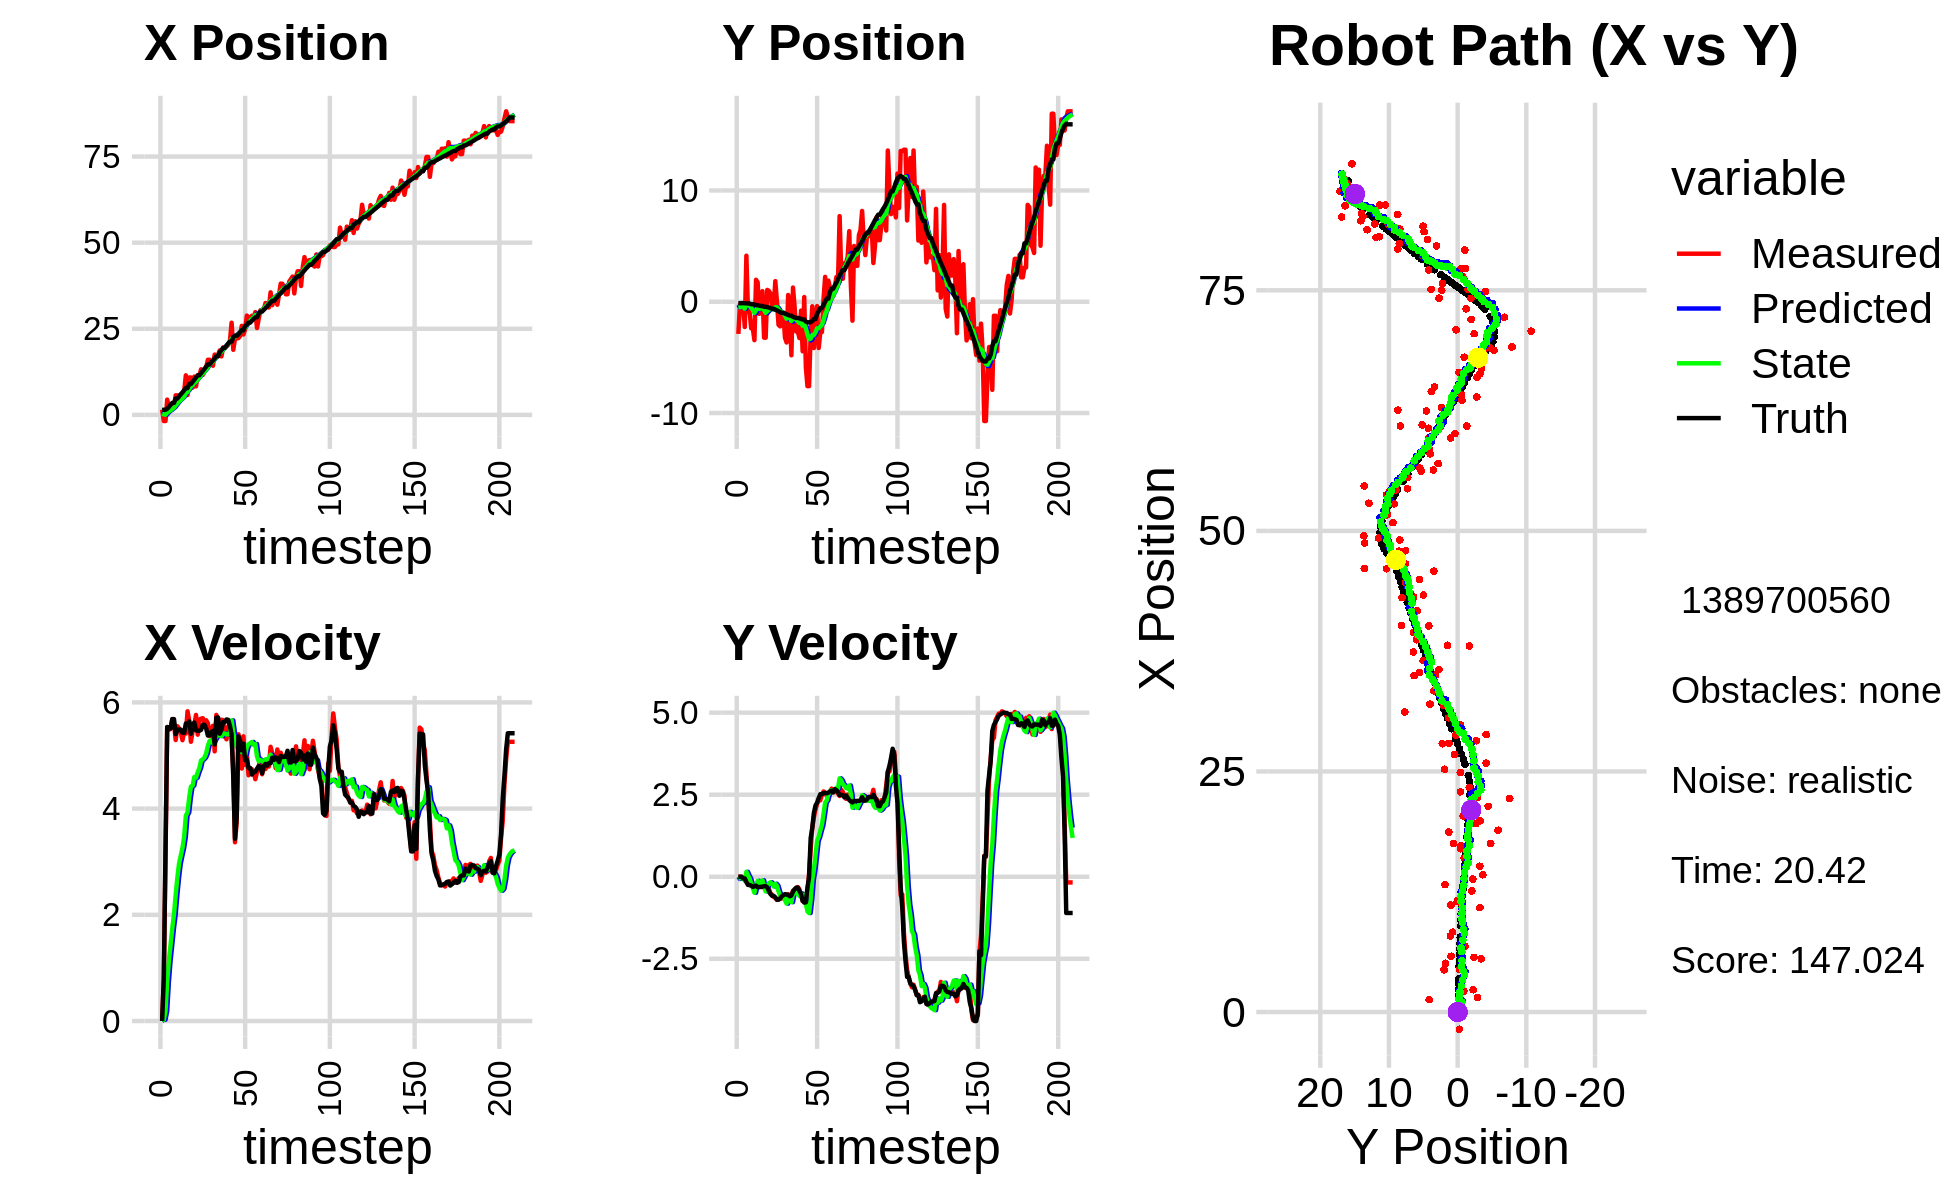

The data file committed next to this chart (first rows):
1.517059900413036511e+00, -2.890951275147738642e+00, 0.000000000000000000e+00, -0.000000000000000000e+00, 0.000000000000000000e+00, 0.000000000000000000e+00, 0.000000000000000000e+00, 0.000000000000000000e+00, 1.815777670246984388e-01, -2.698855500910526395e-01, 0.000000000000000000e+00, 0.000000000000000000e+00, 1.449136853319552332e+00, -1.267532102834812158e-01, 0.000000000000000000e+00, 0.000000000000000000e+00, 0.000000000000000000e+00, 2.401097153779119253e-04
1.517059900413036511e+00, -2.890951275147738642e+00, 0.000000000000000000e+00, 0.000000000000000000e+00, 1.815777670246984388e-01, -2.698855500910526395e-01, 0.000000000000000000e+00, 0.000000000000000000e+00, 3.168533903816680430e-01, -5.025697890283740144e-01, 2.194043601832320473e-02, -6.961556059836412902e-02, 1.449136853319552332e+00, -1.267532102834812158e-01, 0.000000000000000000e+00, 0.000000000000000000e+00, 0.000000000000000000e+00, -2.689693938009440899e-04
-1.782804846291287992e+00, -2.480309055234019289e-01, 7.850000213030779994e-01, 8.791505197892871709e-05, 3.190474339835003836e-01, -5.095313450882104078e-01, 2.194043601832320473e-02, -6.961556059836412902e-02, 1.424289096499099794e-01, -4.832662735729577053e-01, 2.391108258349494697e-02, -4.469355027269225622e-02, 1.483011365523917435e+00, -1.267469950803267187e-01, 8.000000000000000444e-01, 0.000000000000000000e+00, 8.000000119209289551e-01, -1.119936932809650898e-04
-1.782804846291287992e+00, -2.480309055234019289e-01, 3.089999306120399414e+00, 1.938489567866488262e-03, 1.448200179082594630e-01, -4.877356286002269559e-01, 2.391108258349494697e-02, -4.469355027269225622e-02, 6.690080306299808766e-02, -4.639779008563812424e-01, 1.852027896945332985e-01, -2.362773447810622568e-02, 1.483011365523917435e+00, -1.267469950803267187e-01, 3.200000000000000178e+00, -2.000000000000000042e-03, 3.200000047683715820e+00, -6.273429607972502708e-04
4.434018254528921510e+00, -2.604862929893310697e-01, 5.537846627254044307e+00, -4.123003826639602687e-02, 8.542108203245141196e-02, -4.663406743041918490e-01, 1.852027896945332985e-01, -2.362773447810622568e-02, 6.454209116460649653e-01, -4.488598213062533482e-01, 7.395410385805977205e-01, -1.619599962131001991e-02, 1.766759991807378638e+00, -1.268225790937044795e-01, 5.533000000000000362e+00, -5.099999999999999672e-02, 5.533999919891357422e+00, 7.445001509040594101e-03
2.314935248422098635e+00, -2.269105448948212533e+00, 5.482847846350985321e+00, -4.082056469410920430e-02, 7.193750155041247485e-01, -4.504794212683843613e-01, 7.395410385805977205e-01, -1.619599962131001991e-02, 1.035571945281763107e+00, -6.151423943229710201e-01, 1.136891149125848877e+00, -1.223479202844578173e-01, 2.327837109983988295e+00, -1.307935866515307910e-01, 5.533000000000000362e+00, -5.099999999999999672e-02, 5.533999919891357422e+00, 7.445001509040594101e-03
1.288816571527584998e+00, 4.138257926766859107e+00, 5.510673023699848017e+00, -1.209452398305778387e-01, 1.149261060194348039e+00, -6.273771863514168157e-01, 1.136891149125848877e+00, -1.223479202844578173e-01, 1.338046489575561715e+00, -1.989560898393729071e-01, 1.436808824576265131e+00, 1.505332681681877116e-01, 2.944017530043014030e+00, -1.434379160345511661e-01, 5.506000000000000227e+00, -1.650000000000000078e-01, 5.508999824523925781e+00, 2.194393053650856018e-02
2.181003808957160839e+00, -9.130013413095418029e-01, 5.684611741326405010e+00, -1.963049932167193756e-01, 1.481727372033188272e+00, -1.839027630225541499e-01, 1.436808824576265131e+00, 1.505332681681877116e-01, 1.720099740147092326e+00, -2.694068682338430776e-01, 1.746352561572538153e+00, 4.020792610610704476e-02, 3.466688275657318741e+00, -1.603570409252109974e-01, 5.685999999999999943e+00, -2.489999999999999991e-01, 5.691999912261962891e+00, 3.451898321509361267e-02
2.181003808957160839e+00, -9.130013413095418029e-01, 5.607214839340205259e+00, -2.547740241068410794e-01, 1.894734996304346275e+00, -2.653860756232323537e-01, 1.746352561572538153e+00, 4.020792610610704476e-02, 2.086525604158931735e+00, -3.406595145874883879e-01, 2.004118679749603338e+00, -5.546351167909172042e-02, 3.466688275657318741e+00, -1.603570409252109974e-01, 5.685999999999999943e+00, -2.489999999999999991e-01, 5.691999912261962891e+00, 4.540559276938438416e-02
5.677648604427672829e+00, -2.387640068222679268e+00, 5.291560032389805990e+00, -2.611415862231066809e-01, 2.286937472133891980e+00, -3.462058657553975793e-01, 2.004118679749603338e+00, -5.546351167909172042e-02, 2.720398349720202447e+00, -5.416821125867201658e-01, 2.374363722459586157e+00, -2.160557158029912661e-01, 4.750028729988132525e+00, -2.201941700410754987e-01, 5.400999999999999801e+00, -2.730000000000000204e-01, 5.407999992370605469e+00, 4.931057989597320557e-02
5.677648604427672829e+00, -2.387640068222679268e+00, 5.551763274355149491e+00, -3.025291874016193261e-01, 2.957834721966161151e+00, -5.632876841670192425e-01, 2.374363722459586157e+00, -2.160557158029912661e-01, 3.331762808956543864e+00, -7.323318657506541207e-01, 2.701099621539912565e+00, -3.409209401800870065e-01, 4.750028729988132525e+00, -2.201941700410754987e-01, 5.485000000000000320e+00, -3.079999999999999960e-01, 5.493000030517578125e+00, 5.443860962986946106e-02
5.527481555980594763e+00, -3.449976788591468502e+00, 5.509974476050334857e+00, -2.783387540841181229e-01, 3.601872771110535165e+00, -7.664239597686628436e-01, 2.701099621539912565e+00, -3.409209401800870065e-01, 3.893019492461592179e+00, -1.004051184704835231e+00, 2.962598521942402918e+00, -4.878937012348069091e-01, 5.373266339662734481e+00, -2.538412677102200865e-01, 5.485999999999999766e+00, -2.899999999999999800e-01, 5.493000030517578125e+00, 5.047253146767616272e-02
4.383830428356882969e+00, 1.973993091974506120e+00, 5.447492838023520356e+00, -2.860873071555539715e-01, 4.189279344655832737e+00, -1.052840554828315955e+00, 2.962598521942402918e+00, -4.878937012348069091e-01, 4.318487804058457336e+00, -7.690418280271456020e-01, 3.114444325206354947e+00, -2.687451400215995490e-01, 6.003366589545374055e+00, -2.866356092263793731e-01, 5.487000000000000099e+00, -2.710000000000000187e-01, 5.493999958038330078e+00, 5.246904119849205017e-02
5.071679234504856915e+00, 1.754695026637419719e+00, 5.288134823988634992e+00, -3.063304684265626410e-01, 4.629932236579092475e+00, -7.959163420293056124e-01, 3.114444325206354947e+00, -2.687451400215995490e-01, 4.766463158379520948e+00, -5.688379895263827590e-01, 3.258689006031298518e+00, -1.244528951031112218e-01, 6.528738141528259042e+00, -3.140596464198766591e-01, 5.429000000000000270e+00, -3.160000000000000031e-01, 5.438000202178955078e+00, 5.786322057247161865e-02
6.819754809021063124e+00, -1.088079305067319646e+00, 5.437883877829787771e+00, -3.150051144665050318e-01, 5.092332058982650622e+00, -5.812832790366938562e-01, 3.258689006031298518e+00, -1.244528951031112218e-01, 5.339655905434113947e+00, -6.378938779555889393e-01, 3.466622197600226940e+00, -1.917553615130284106e-01, 7.154420971927294204e+00, -3.500018427559435930e-01, 5.429000000000000270e+00, -3.140000000000000013e-01, 5.438000202178955078e+00, 5.786322057247161865e-02
1.148075163366939755e+01, 5.153457657416722626e-02, 5.412336938252272134e+00, -3.063493237938751390e-01, 5.686318125194136819e+00, -6.570694141068917915e-01, 3.466622197600226940e+00, -1.917553615130284106e-01, 6.273067226154849685e+00, -6.000378548819010893e-01, 3.867101152668610986e+00, -1.719426583506420414e-01, 7.784107327590329639e+00, -3.856453754820874380e-01, 5.600999999999999979e+00, -3.099999999999999978e-01, 5.609000205993652344e+00, 5.654171109199523926e-02
5.798194289613617158e+00, 9.545401773322818029e-01, 5.832364924431948872e+00, -3.174922425588955766e-01, 6.659777341421710517e+00, -6.172321207169653157e-01, 3.867101152668610986e+00, -1.719426583506420414e-01, 6.674543227161374936e+00, -4.844292527406995896e-01, 3.928262478434531246e+00, -1.067915871496503410e-01, 7.784107327590329639e+00, -3.856453754820874380e-01, 5.600999999999999979e+00, -3.019999999999999907e-01, 5.609000205993652344e+00, 5.438260361552238464e-02
1.085289382990969287e+01, -3.230046616518570168e+00, 5.653646808199302320e+00, -2.884375494413801144e-01, 7.067369475004827706e+00, -4.951084114556646432e-01, 3.928262478434531246e+00, -1.067915871496503410e-01, 7.471640273364031692e+00, -7.514313292227901009e-01, 4.211535068393859937e+00, -3.049816385529674490e-01, 8.969524502609798944e+00, -4.481896027800821858e-01, 5.642000000000000348e+00, -2.869999999999999774e-01, 5.649000167846679688e+00, 5.097376927733421326e-02
1.085289382990969287e+01, -3.230046616518570168e+00, 5.258585506608106641e+00, -2.793426214634320837e-01, 7.892793780203417597e+00, -7.819294930780869013e-01, 4.211535068393859937e+00, -3.049816385529674490e-01, 8.195322503687220816e+00, -1.000436778729804299e+00, 4.416232757557729371e+00, -4.456951624809596391e-01, 8.969524502609798944e+00, -4.481896027800821858e-01, 5.410000000000000142e+00, -2.879999999999999782e-01, 5.416999816894531250e+00, 5.307136476039886475e-02
7.910677671737177619e+00, 1.065016074650100730e+00, 5.452312607258101629e+00, -2.896336466975137358e-01, 8.636945779442994464e+00, -1.045006294977900207e+00, 4.416232757557729371e+00, -4.456951624809596391e-01, 8.620852716381879333e+00, -8.463350947969245919e-01, 4.433105091135408848e+00, -2.896693770248185973e-01, 9.593933224923226533e+00, -4.806814956625359292e-01, 5.578999999999999737e+00, -3.250000000000000111e-01, 5.587999820709228516e+00, 5.307136476039886475e-02
1.111527818494190001e+01, 9.738319647618356445e-01, 5.573876158848912965e+00, -3.678317308981250422e-01, 9.064163225495420306e+00, -8.753020324994064127e-01, 4.433105091135408848e+00, -2.896693770248185973e-01, 9.292407414774899621e+00, -7.136765040479209343e-01, 4.595217208735805414e+00, -1.948388766898312974e-01, 1.023697865067745028e+01, -5.206807121190932808e-01, 5.621000000000000441e+00, -4.319999999999999951e-01, 5.638000011444091797e+00, 6.589654088020324707e-02
8.298552632504197391e+00, 7.337595951741306965e-01, 5.763638343092828187e+00, -5.081992183713839317e-01, 9.751929135648479630e+00, -7.331603917169040585e-01, 4.595217208735805414e+00, -1.948388766898312974e-01, 9.678714590981806865e+00, -6.195384870631981400e-01, 4.581559216247060640e+00, -1.686175668536049888e-01, 1.086972057839470551e+01, -5.728351332460426271e-01, 5.474999999999999645e+00, -5.260000000000000231e-01, 5.500999927520751953e+00, 8.794589340686798096e-02
1.136162112644971778e+01, -4.929090893980258570e-01, 5.392065859194587141e+00, -5.495694652493990917e-01, 1.013687051260651373e+01, -6.364002437485586361e-01, 4.581559216247060640e+00, -1.686175668536049888e-01, 1.027883756772164681e+01, -6.456257128227052000e-01, 4.684260406281537392e+00, -2.343549728208637606e-01, 1.149786388877440224e+01, -6.350518919326112455e-01, 5.466000000000000192e+00, -5.829999999999999627e-01, 5.497000217437744141e+00, 1.015711352229118347e-01
1.136162112644971778e+01, -4.929090893980258570e-01, 5.675875377997720683e+00, -6.141017477335760644e-01, 1.074726360834980099e+01, -6.690612101047915816e-01, 4.684260406281537392e+00, -2.343549728208637606e-01, 1.084451650278884927e+01, -6.752820404256552056e-01, 4.765145985662702088e+00, -2.979129249429837700e-01, 1.149786388877440224e+01, -6.350518919326112455e-01, 5.466000000000000192e+00, -5.829999999999999627e-01, 5.497000217437744141e+00, 1.077758297324180603e-01
1.324231815334603191e+01, 1.851183845415679041e+00, 5.693702361003445844e+00, -6.439360549665991140e-01, 1.132103110135511947e+01, -7.050733329199535548e-01, 4.765145985662702088e+00, -2.979129249429837700e-01, 1.152828618809571459e+01, -4.954651142062158065e-01, 4.908158746158886920e+00, -2.132099893712419703e-01, 1.212573063429901943e+01, -7.026470167189921012e-01, 5.482999999999999652e+00, -6.290000000000000036e-01, 5.519000053405761719e+00, 1.126176640391349792e-01
1.160467565054766759e+01, 2.297086936680230174e-02, 5.702838747096415695e+00, -7.029538224729084961e-01, 1.201910206271160320e+01, -5.167861131433399979e-01, 4.908158746158886920e+00, -2.132099893712419703e-01, 1.201859650624455611e+01, -4.967214552824951168e-01, 4.927195087891863778e+00, -2.765700258605520712e-01, 1.275377285535796723e+01, -7.732831098417162208e-01, 5.578000000000000291e+00, -6.989999999999999547e-01, 5.622000217437744141e+00, 1.226451843976974487e-01
1.258811342705412351e+01, -2.072372899576275351e+00, 5.597635018886796487e+00, -6.899860065898089090e-01, 1.251131601503374213e+01, -5.243784578685503073e-01, 4.927195087891863778e+00, -2.765700258605520712e-01, 1.254767882840609339e+01, -6.874818411295575693e-01, 4.964513861515444049e+00, -4.493300236028915928e-01, 1.337913906624116755e+01, -8.501673804696999737e-01, 5.578000000000000291e+00, -6.989999999999999547e-01, 5.622000217437744141e+00, 1.226451843976974487e-01
1.381575520363848852e+01, -2.211111054455227265e+00, 5.663626499088008970e+00, -6.689877891381643682e-01, 1.304413021455763833e+01, -7.324148434898467563e-01, 4.964513861515444049e+00, -4.493300236028915928e-01, 1.314173547364964101e+01, -8.780406296334861693e-01, 5.037906521895169298e+00, -5.801855198873715480e-01, 1.401257717614103804e+01, -9.301017384297858293e-01, 5.509000000000000341e+00, -6.620000000000000329e-01, 5.548999786376953125e+00, 1.175752431154251099e-01
1.599899899998943198e+01, -9.675200371038784608e-01, 5.609005916569863359e+00, -6.625360037412748593e-01, 1.364552612583915803e+01, -9.360591816222233463e-01, 5.037906521895169298e+00, -5.801855198873715480e-01, 1.387404425371759942e+01, -9.436677990059073595e-01, 5.183830818882738001e+00, -5.981152401657375828e-01, 1.464466488403907718e+01, -1.004427180285891508e+00, 5.376000000000000334e+00, -5.959999999999999742e-01, 5.408999919891357422e+00, 1.175752431154251099e-01
1.599899899998943198e+01, -9.675200371038784608e-01, 5.365364401617235934e+00, -5.834998434424228941e-01, 1.439242733560587340e+01, -1.003479323022481218e+00, 5.183830818882738001e+00, -5.981152401657375828e-01, 1.453919095894721814e+01, -9.993994936261166862e-01, 5.273014790727861723e+00, -5.931248538480697885e-01, 1.464466488403907718e+01, -1.004427180285891508e+00, 5.379999999999999893e+00, -5.610000000000000542e-01, 5.408999919891357422e+00, 1.083273366093635559e-01
1.515108206855872020e+01, -3.221963093274465173e+00, 5.461725848495111002e+00, -5.363709861073665541e-01, 1.506649243802000449e+01, -1.058711979010923621e+00, 5.273014790727861723e+00, -5.931248538480697885e-01, 1.508212975515936449e+01, -1.249799715739899453e+00, 5.286587902140198025e+00, -7.108367448030028513e-01, 1.526305782845688519e+01, -1.070864126615614920e+00, 5.440999999999999837e+00, -5.310000000000000275e-01, 5.467000007629394531e+00, 9.789150953292846680e-02
1.426371264507707437e+01, -3.658222363205636540e+00, 5.559651909576630580e+00, -5.521217717396860181e-01, 1.561078854537338501e+01, -1.320883390220199738e+00, 5.286587902140198025e+00, -7.108367448030028513e-01, 1.550652037769527958e+01, -1.521693696949005803e+00, 5.232961741623611829e+00, -8.190315492257528307e-01, 1.578364956367164496e+01, -1.122092412595184330e+00, 5.463000000000000078e+00, -5.430000000000000382e-01, 5.489999771118164062e+00, 9.898414462804794312e-02
1.751001286492396858e+01, 6.073735490198701736e-01, 5.078136308587080094e+00, -5.326979313175030928e-01, 1.602981655185764254e+01, -1.603596851871581075e+00, 5.232961741623611829e+00, -8.190315492257528307e-01, 1.615079321205766050e+01, -1.388300143902442496e+00, 5.299052821208031894e+00, -6.315829451464760602e-01, 1.640097439326232731e+01, -1.183980391822774259e+00, 5.208999999999999631e+00, -5.480000000000000426e-01, 5.237999916076660156e+00, 1.045180261135101318e-01
1.728519594656729907e+01, -4.985802041184589362e-01, 5.764406230223475092e+00, -6.043482912863681333e-01, 1.668069849417846484e+01, -1.451458438417090102e+00, 5.299052821208031894e+00, -6.315829451464760602e-01, 1.675339971516324411e+01, -1.364254442813572332e+00, 5.352167267220950819e+00, -5.695479739086313220e-01, 1.700638020023345831e+01, -1.247720407126558406e+00, 5.713000000000000078e+00, -5.959999999999999742e-01, 5.743999958038330078e+00, 1.044597625732421875e-01
1.751129284510750495e+01, -4.808736489620273780e+00, 5.620196638628415897e+00, -5.892291590137974655e-01, 1.728861644188533830e+01, -1.421209240204435398e+00, 5.352167267220950819e+00, -5.695479739086313220e-01, 1.731964897415687687e+01, -1.726744452819820808e+00, 5.376498168082510354e+00, -7.750445046560838769e-01, 1.700638020023345831e+01, -1.247720407126558406e+00, 5.716000000000000192e+00, -5.699999999999999512e-01, 5.743999958038330078e+00, 1.044597625732421875e-01
1.870464968697138985e+01, 1.275777890371975198e+00, 5.515692723235403605e+00, -4.244508220592788095e-01, 1.785729879096512818e+01, -1.804248903285429195e+00, 5.376498168082510354e+00, -7.750445046560838769e-01, 1.793658027230508978e+01, -1.507130435540267710e+00, 5.425553525977459657e+00, -5.233314506688583334e-01, 1.818194973458727048e+01, -1.363572763151008393e+00, 5.410999999999999588e+00, -4.530000000000000138e-01, 5.429999828338623047e+00, 7.680194824934005737e-02
1.697078919394840923e+01, -4.541102508547302241e-01, 5.674223939948896955e+00, -4.366503242129502471e-01, 1.847913562490283468e+01, -1.559463580607153510e+00, 5.425553525977459657e+00, -5.233314506688583334e-01, 1.835987381886193148e+01, -1.455106960975718344e+00, 5.362760612713406871e+00, -4.406286412858014812e-01, 1.881080639410845379e+01, -1.411339090391765083e+00, 5.490000000000000213e+00, -3.800000000000000044e-01, 5.502999782562255859e+00, 7.680194824934005737e-02
1.958117948490864180e+01, -2.672298000581717403e+00, 5.665408307068604543e+00, -3.779317543686004921e-01, 1.889614988013327235e+01, -1.499169825104298415e+00, 5.362760612713406871e+00, -4.406286412858014812e-01, 1.896860463229043958e+01, -1.600942888927367580e+00, 5.411786154302792085e+00, -4.982400715823095960e-01, 1.943760120861234952e+01, -1.452247069707060190e+00, 5.628999999999999559e+00, -3.320000000000000173e-01, 5.638000011444091797e+00, 6.660996377468109131e-02
1.958117948490864180e+01, -2.672298000581717403e+00, 5.373762225941719706e+00, -3.152259985757397409e-01, 1.950978324772071915e+01, -1.650766896085598567e+00, 5.411786154302792085e+00, -4.982400715823095960e-01, 1.951427293839909183e+01, -1.731931754984227023e+00, 5.413462172835937558e+00, -5.233672719373627658e-01, 1.943760120861234952e+01, -1.452247069707060190e+00, 5.628999999999999559e+00, -3.320000000000000173e-01, 5.638000011444091797e+00, 5.859306082129478455e-02
1.986615760662658658e+01, -3.262305424401441112e+00, 5.305225087326103761e+00, -3.825510389216963403e-01, 2.005561915568268461e+01, -1.784268482177963300e+00, 5.413462172835937558e+00, -5.233672719373627658e-01, 2.003450300847411469e+01, -1.908903685408920747e+00, 5.398696523860747831e+00, -5.838980355351153229e-01, 2.008520710474602211e+01, -1.491113589651686056e+00, 5.679000000000000270e+00, -4.309999999999999942e-01, 5.695000171661376953e+00, 7.198376208543777466e-02
2.038218587668407267e+01, -7.961358295293977649e-01, 5.551766611480237756e+00, -5.505710209308576353e-01, 2.057437266086018823e+01, -1.967293488962432280e+00, 5.398696523860747831e+00, -5.838980355351153229e-01, 2.056451766643176526e+01, -1.860121910504110465e+00, 5.396687020605914320e+00, -5.076809758153408847e-01, 2.073637211341162967e+01, -1.539764450422872466e+00, 5.671000000000000263e+00, -5.240000000000000213e-01, 5.695000171661376953e+00, 9.884721785783767700e-02
2.136859956368154556e+01, -4.451661990245296963e+00, 5.403336937809120499e+00, -7.416642737093627202e-01, 2.110418636849235696e+01, -1.910890008085644576e+00, 5.396687020605914320e+00, -5.076809758153408847e-01, 2.112730152672043005e+01, -2.152781749992807470e+00, 5.410167466191738050e+00, -7.045553856120051472e-01, 2.127409565453026374e+01, -1.596573517809985354e+00, 5.559999999999999609e+00, -7.299999999999999822e-01, 5.607999801635742188e+00, 1.364080160856246948e-01
2.675873339231703341e+01, 4.220135946847228814e-01, 5.360736152332444604e+00, -7.358168721899567277e-01, 2.166831827333960447e+01, -2.223237288554007929e+00, 5.410167466191738050e+00, -7.045553856120051472e-01, 2.210551266384005942e+01, -1.987358754775489178e+00, 5.660923589287842006e+00, -5.531792930430176058e-01, 2.127409565453026374e+01, -1.596573517809985354e+00, 5.400999999999999801e+00, -7.870000000000000329e-01, 5.458000183105468750e+00, 1.364080160856246948e-01
1.889088833377972421e+01, -5.896301435189057472e+00, 4.710869366765106925e+00, -7.228166058846944297e-01, 2.267160502276884415e+01, -2.042676684079790750e+00, 5.660923589287842006e+00, -5.531792930430176058e-01, 2.230350231508052516e+01, -2.398800911627570809e+00, 5.426026434133760290e+00, -8.156613962666359186e-01, 2.251900684859688795e+01, -1.780469105321870193e+00, 4.581999999999999851e+00, -7.780000000000000249e-01, 4.646999835968017578e+00, 1.522485613822937012e-01
2.219013947265855080e+01, -7.585010454819024694e+00, 3.366224255635033025e+00, -5.057178654493516001e-01, 2.284610495849389977e+01, -2.480367051254234401e+00, 5.426026434133760290e+00, -8.156613962666359186e-01, 2.269890509964532654e+01, -2.921057090631867581e+00, 5.291821649787234350e+00, -1.059106922234678727e+00, 2.297184860712821219e+01, -1.842570708703688220e+00, 3.431999999999999940e+00, -3.250000000000000111e-01, 3.447000026702880859e+00, 1.491177827119827271e-01
2.219013947265855080e+01, -7.585010454819024694e+00, 3.736875552935058575e+00, 9.167592085938794377e-02, 2.322808726462405104e+01, -3.026967782855335631e+00, 5.291821649787234350e+00, -1.059106922234678727e+00, 2.307012428032862772e+01, -3.369719009907012452e+00, 5.163519654048587704e+00, -1.106064898541782471e+00, 2.297184860712821219e+01, -1.842570708703688220e+00, 3.846999999999999975e+00, -1.499999999999999944e-02, 3.846999883651733398e+00, -2.452785335481166840e-02
2.229042530058715954e+01, -2.899082945188381721e+00, 5.399728315799229073e+00, 8.421168466084075765e-01, 2.358647624573348622e+01, -3.480325499761190766e+00, 5.163519654048587704e+00, -1.106064898541782471e+00, 2.348500194293752941e+01, -3.314976450416482034e+00, 5.110710362561603048e+00, -6.916033678337607515e-01, 2.337254726883021050e+01, -1.830791638345374617e+00, 5.358999999999999986e+00, 1.181000000000000050e+00, 5.487999916076660156e+00, -1.547091603279113770e-01
2.288366174705347689e+01, -4.030956485545493240e-01, 5.315171302124516828e+00, 1.497142684416814751e+00, 2.399607297919369131e+01, -3.384136787199857999e+00, 5.110710362561603048e+00, -6.916033678337607515e-01, 2.390905278958560487e+01, -2.989181297900475265e+00, 5.065469167924492311e+00, -8.737637489721072903e-02, 2.398264515401399777e+01, -1.730003999187153196e+00, 5.283000000000000362e+00, 1.485000000000000098e+00, 5.487999916076660156e+00, -2.745598256587982178e-01
2.585589492365050290e+01, -4.153848336204542413e+00, 4.754516807547254587e+00, 1.814522862210352638e+00, 2.441559970637805321e+01, -2.997918935390196271e+00, 5.065469167924492311e+00, -8.737637489721072903e-02, 2.452623617396633549e+01, -2.991353931205192218e+00, 5.121765197758696431e+00, 2.146472289182534410e-01, 2.458642685410557149e+01, -1.554755375500659342e+00, 5.097999999999999865e+00, 1.945000000000000062e+00, 5.455999851226806641e+00, -3.645809590816497803e-01
2.334372508556339199e+01, -1.699698851063452532e+00, 5.360859861689492689e+00, 2.045928781806022112e+00, 2.503841269374220602e+01, -2.969889208313366780e+00, 5.121765197758696431e+00, 2.146472289182534410e-01, 2.490266094361785321e+01, -2.749421298903096389e+00, 5.049274754249898578e+00, 6.473283298884262571e-01, 2.458642685410557149e+01, -1.554755375500659342e+00, 5.222000000000000419e+00, 2.172000000000000153e+00, 5.656000137329101562e+00, -3.645809590816497803e-01
2.489763808260874001e+01, -3.895678376836071988e-01, 4.820396504484096845e+00, 2.229461181964653704e+00, 2.540758841904284182e+01, -2.684688465914253808e+00, 5.049274754249898578e+00, 6.473283298884262571e-01, 2.535351242057801002e+01, -2.386590358043227056e+00, 5.012627923276796515e+00, 1.092443936319279940e+00, 2.575766766059426516e+01, -1.068299637777403888e+00, 4.911999999999999922e+00, 2.254000000000000004e+00, 5.403999805450439453e+00, -4.332049190998077393e-01
2.883607661741325856e+01, -4.152617381769244886e+00, 5.030057841763684756e+00, 2.326430759547912341e+00, 2.585477521290568959e+01, -2.277345964411299217e+00, 5.012627923276796515e+00, 1.092443936319279940e+00, 2.611284922717821999e+01, -2.374200805281621474e+00, 5.161752443535517543e+00, 1.221414335121034700e+00, 2.623116695907159013e+01, -8.465730416563700400e-01, 4.926000000000000156e+00, 2.398000000000000131e+00, 5.479000091552734375e+00, -4.332049190998077393e-01
2.818966603336294341e+01, -2.721357451111644288e+00, 4.627961225616912699e+00, 2.331330211419731846e+00, 2.662902447153177121e+01, -2.252059371769517870e+00, 5.161752443535517543e+00, 1.221414335121034700e+00, 2.674024900862101006e+01, -2.229782118869903851e+00, 5.213044241894972508e+00, 1.409890596198241308e+00, 2.679281246700289287e+01, -5.623406029075834756e-01, 4.764999999999999680e+00, 2.516000000000000014e+00, 5.388000011444091797e+00, -4.666422009468078613e-01
2.818966603336294341e+01, -2.721357451111644288e+00, 4.668521019293603302e+00, 2.498386939680622199e+00, 2.726155343281050847e+01, -2.088793059250079853e+00, 5.213044241894972508e+00, 1.409890596198241308e+00, 2.731771447295972521e+01, -2.082430107847816458e+00, 5.232350156870615443e+00, 1.584471208133533038e+00, 2.679281246700289287e+01, -5.623406029075834756e-01, 4.764999999999999680e+00, 2.516000000000000014e+00, 5.388000011444091797e+00, -4.913752675056457520e-01
2.878499019156012295e+01, 2.511234122963965087e-01, 4.741138517004682029e+00, 2.599472112537651647e+00, 2.784094948864678543e+01, -1.923982987034463132e+00, 5.232350156870615443e+00, 1.584471208133533038e+00, 2.790082920964858815e+01, -1.669599282555266351e+00, 5.255076960749648585e+00, 1.911861903149172148e+00, 2.734109795099168849e+01, -2.682111422037153914e-01, 4.642000000000000348e+00, 2.549999999999999822e+00, 5.296000003814697266e+00, -5.015218257904052734e-01
2.788450396203351289e+01, 2.235769867147523460e+00, 4.698976352825361857e+00, 2.568199065466908682e+00, 2.842633690572355221e+01, -1.478413092240349114e+00, 5.255076960749648585e+00, 1.911861903149172148e+00, 2.835512297136555659e+01, -1.106558614151645026e+00, 5.200709450093615516e+00, 2.260940728568748170e+00, 2.788857853424315891e+01, 3.192794245522946606e-02, 4.690000000000000391e+00, 2.555000000000000160e+00, 5.341000080108642578e+00, -5.001862645149230957e-01
2.983680891976433358e+01, -4.257726525569618947e-01, 4.554284821501865643e+00, 2.461670010096038475e+00, 2.887519391637491850e+01, -8.804645412947702532e-01, 5.200709450093615516e+00, 2.260940728568748170e+00, 2.892976613512154671e+01, -8.279521219132662813e-01, 5.216656624214837557e+00, 2.327147072667910432e+00, 2.833427631845475503e+01, 2.753574987353996639e-01, 4.695999999999999730e+00, 2.543000000000000149e+00, 5.341000080108642578e+00, -4.955337345600128174e-01
2.523043930536617196e+01, 1.903286589645277971e+00, 4.689760767083395621e+00, 2.534897110595536240e+00, 2.945143179754303020e+01, -5.952374146464751714e-01, 5.216656624214837557e+00, 2.327147072667910432e+00, 2.906396697362394477e+01, -3.586651776435783034e-01, 4.980759265143746894e+00, 2.516391461451283895e+00, 2.833427631845475503e+01, 2.753574987353996639e-01, 4.751999999999999780e+00, 2.564000000000000057e+00, 5.399000167846679688e+00, -4.955337345600128174e-01
2.792377734209048867e+01, 1.281901253968206866e+00, 4.792627860755797720e+00, 2.563189920064630201e+00, 2.956204290013831937e+01, -1.070260314984499139e-01, 4.980759265143746894e+00, 2.516391461451283895e+00, 2.941237856471519407e+01, 2.049582889285844756e-02, 4.890009126901372127e+00, 2.608199019021551379e+00, 2.943859302978487946e+01, 8.697282811491445775e-01, 4.799999999999999822e+00, 2.600000000000000089e+00, 5.459000110626220703e+00, -4.911135137081146240e-01
3.036152622118403599e+01, 4.811304939469698283e-01, 4.941288789041562879e+00, 2.685710691518866877e+00, 2.990137947740533164e+01, 2.813157307950135966e-01, 4.890009126901372127e+00, 2.608199019021551379e+00, 2.994334766877546627e+01, 3.037711280131711877e-01, 4.915421520844938996e+00, 2.635207346928671424e+00, 2.999205887320781727e+01, 1.171106530833437853e+00, 4.788000000000000256e+00, 2.620999999999999996e+00, 5.459000110626220703e+00, -4.978578984737396240e-01
3.036152622118403599e+01, 4.811304939469698283e-01, 4.647525810487096010e+00, 2.568385335804383107e+00, 3.043488982085996142e+01, 5.672918627060383745e-01, 4.915421520844938996e+00, 2.635207346928671424e+00, 3.041677955639952202e+01, 5.556696841552426491e-01, 4.898563000834446512e+00, 2.617049085078905879e+00, 2.999205887320781727e+01, 1.171106530833437853e+00, 4.666000000000000369e+00, 2.572000000000000064e+00, 5.328000068664550781e+00, -5.048639774322509766e-01
... 149 more rows
